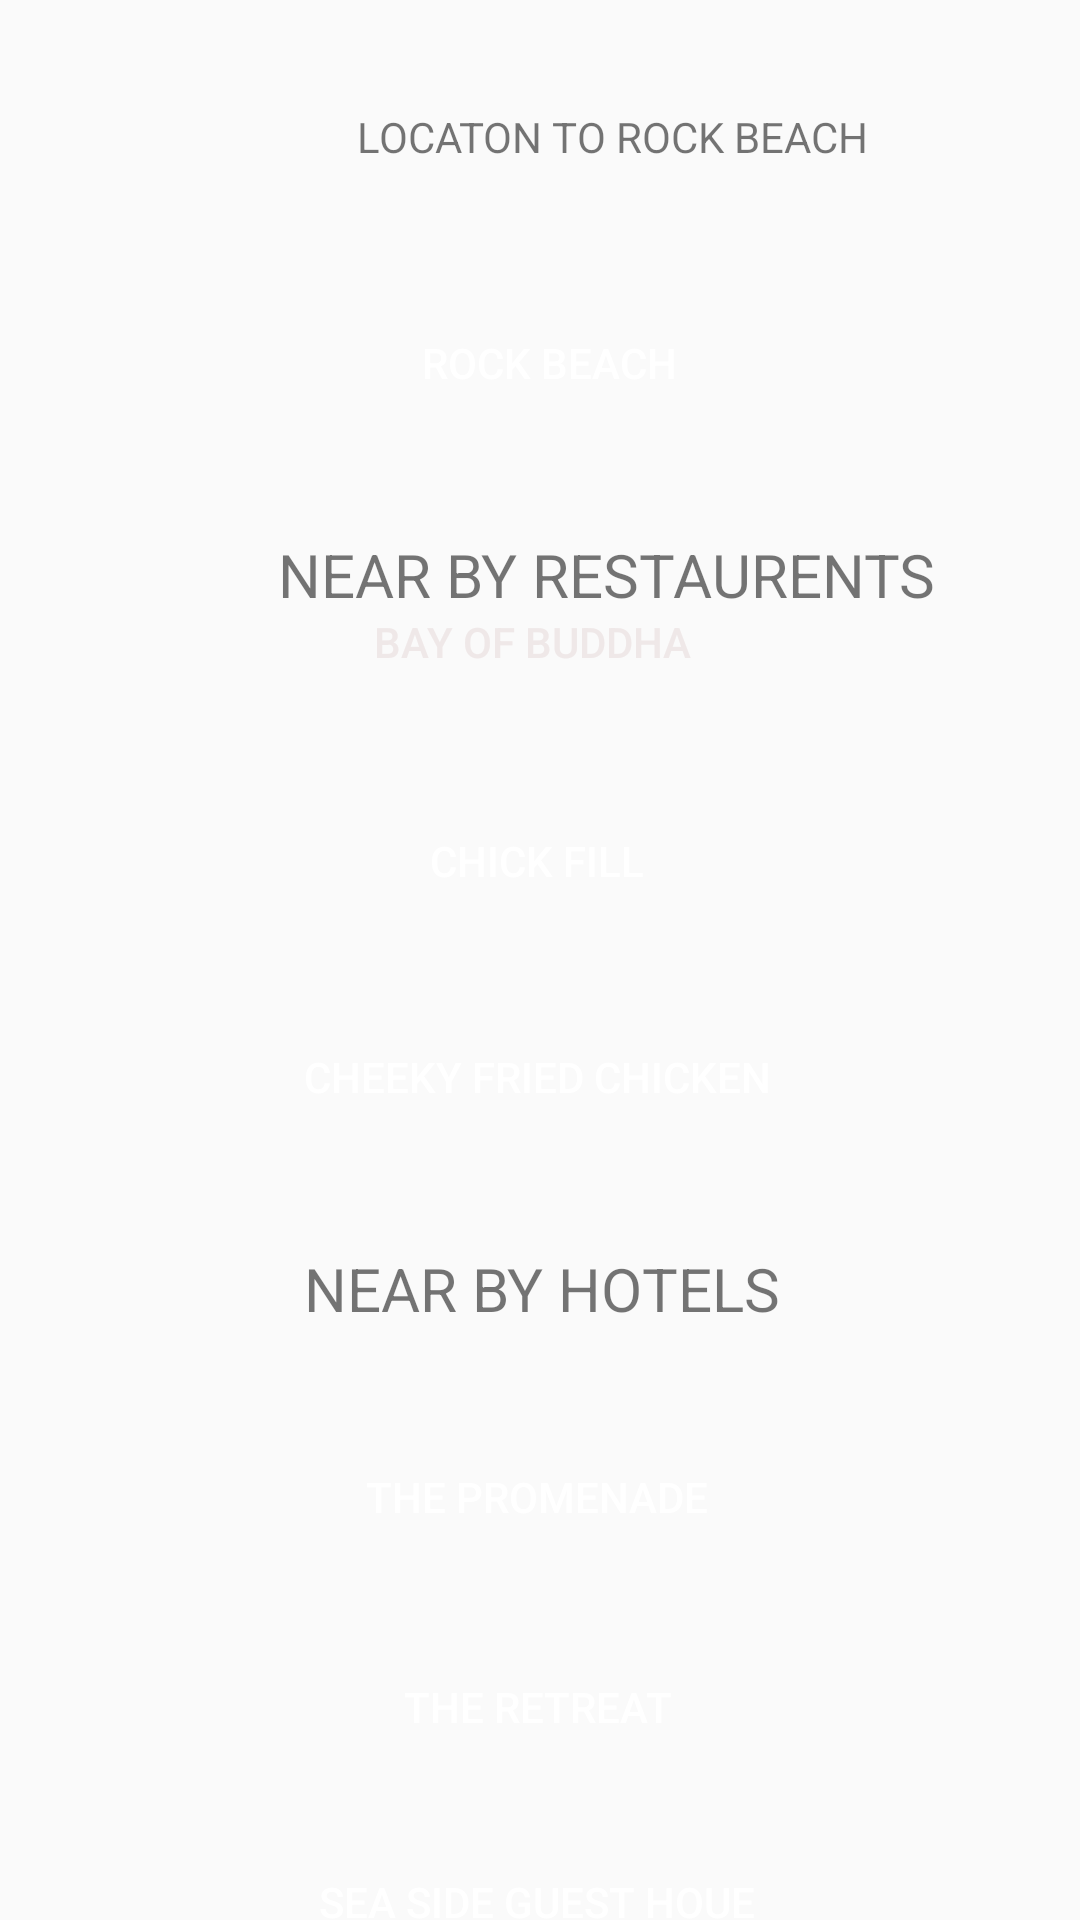

This screen was rendered from an Android layout file. Write that file and the resources it references.
<!-- AndroidManifest.xml: application theme AppTheme -->
<!-- res/layout/rock.xml -->
<?xml version="1.0" encoding="utf-8"?>
<androidx.constraintlayout.widget.ConstraintLayout xmlns:android="http://schemas.android.com/apk/res/android"
    xmlns:app="http://schemas.android.com/apk/res-auto"
    xmlns:tools="http://schemas.android.com/tools"
    android:layout_width="match_parent"
    android:layout_height="match_parent"
    tools:context=".arakuvalley">

    <Button
        android:id="@+id/a5"
        android:layout_width="350dp"
        android:layout_height="wrap_content"
        android:layout_marginStart="4dp"
        android:textColor="#FFFFFF"
        android:layout_marginTop="24dp"
        android:background="@drawable/roundedcorner"
        android:backgroundTint="#3F51B5"
        android:bottomLeftRadius="10dp"
        android:bottomRightRadius="10dp"
        android:text="THE PROMENADE"
        android:topLeftRadius="10dp"
        android:topRightRadius="10dp"
        app:layout_constraintStart_toStartOf="parent"
        app:layout_constraintTop_toBottomOf="@+id/textView3" />

    <Button
        android:id="@+id/a6"
        android:layout_width="350dp"
        android:layout_height="wrap_content"
        android:layout_marginStart="4dp"
        android:layout_marginTop="22dp"
        android:background="@drawable/roundedcorner"
        android:textColor="#FFFFFF"
        android:backgroundTint="#3F51B5"
        android:bottomLeftRadius="10dp"
        android:bottomRightRadius="10dp"
        android:text="THE RETREAT"
        android:topLeftRadius="10dp"
        android:topRightRadius="10dp"
        app:layout_constraintStart_toStartOf="parent"
        app:layout_constraintTop_toBottomOf="@+id/a5" />

    <Button
        android:id="@+id/a1"
        android:layout_width="350dp"
        android:layout_height="50dp"
        android:textColor="#FFFFFF"
        android:layout_marginStart="8dp"
        android:layout_marginTop="96dp"
        android:background="@drawable/roundedcorner"
        android:backgroundTint="#3F51B5"
        android:text="ROCK BEACH"
        app:layout_constraintStart_toStartOf="parent"
        app:layout_constraintTop_toTopOf="parent" />

    <Button
        android:id="@+id/a7"
        android:layout_width="350dp"
        android:layout_height="wrap_content"
        android:layout_marginStart="4dp"
        android:layout_marginTop="22dp"
        android:layout_marginBottom="36dp"
        android:textColor="#FFFFFF"
        android:background="@drawable/roundedcorner"
        android:backgroundTint="#3F51B5"
        android:text="SEA SIDE GUEST HOUE"
        app:layout_constraintBottom_toBottomOf="parent"
        app:layout_constraintStart_toStartOf="parent"
        app:layout_constraintTop_toBottomOf="@+id/a6"
        app:layout_constraintVertical_bias="0.083" />

    <Button
        android:id="@+id/a2"
        android:layout_width="350dp"
        android:layout_height="50dp"
        android:layout_marginStart="4dp"
        android:layout_marginTop="24dp"
        android:layout_marginBottom="23dp"
        android:background="@drawable/roundedcorner"
        android:backgroundTint="#3F51B5"
        android:text="BAY OF BUDDHA "
        android:textColor="#EFE8E8"
        app:layout_constraintBottom_toTopOf="@+id/a3"
        app:layout_constraintStart_toStartOf="parent"
        app:layout_constraintTop_toBottomOf="@+id/textView2" />


    <Button
        android:id="@+id/a3"
        android:layout_width="350dp"
        android:layout_height="50dp"
        android:layout_marginStart="4dp"
        android:layout_marginBottom="376dp"
        android:textColor="#FFFFFF"
        android:background="@drawable/roundedcorner"
        android:backgroundTint="#3F51B5"
        android:text="CHICK FILL"
        app:layout_constraintBottom_toBottomOf="parent"
        app:layout_constraintStart_toStartOf="parent"
        app:layout_constraintTop_toBottomOf="@+id/a2" />

    <TextView
        android:id="@+id/textView"
        android:layout_width="388dp"
        android:layout_height="43dp"
        android:layout_marginStart="10dp"
        android:layout_marginTop="24dp"
        android:gravity="center"
        android:text="LOCATON TO ROCK BEACH"

        app:layout_constraintStart_toStartOf="parent"
        app:layout_constraintTop_toTopOf="parent" />

    <Button
        android:id="@+id/a4"
        android:layout_width="350dp"
        android:layout_height="50dp"
        android:layout_marginStart="4dp"
        android:textColor="#FFFFFF"
        android:layout_marginTop="22dp"
        android:background="@drawable/roundedcorner"
        android:backgroundTint="#3F51B5"
        android:text="CHEEKY FRIED CHICKEN"
        app:layout_constraintStart_toStartOf="parent"
        app:layout_constraintTop_toBottomOf="@+id/a3" />

    <TextView
        android:id="@+id/textView2"
        android:layout_width="388dp"
        android:layout_height="43dp"
        android:layout_marginStart="8dp"
        android:layout_marginTop="24dp"
        android:gravity="center"
        android:text="NEAR BY RESTAURENTS"
        android:textSize="20sp"
        app:layout_constraintStart_toStartOf="parent"
        app:layout_constraintTop_toBottomOf="@+id/a1" />

    <TextView
        android:id="@+id/textView3"
        android:layout_width="388dp"
        android:layout_height="43dp"
        android:layout_marginTop="24dp"
        android:gravity="center"
        android:text="NEAR BY HOTELS"
        android:textSize="20sp"
        app:layout_constraintEnd_toEndOf="parent"
        app:layout_constraintStart_toStartOf="parent"
        app:layout_constraintTop_toBottomOf="@+id/a4" />


</androidx.constraintlayout.widget.ConstraintLayout>
<!-- resources referenced by this layout -->
<resources>
  <style name="AppTheme" parent="Theme.AppCompat.DayNight.NoActionBar">
      </style>
</resources>
